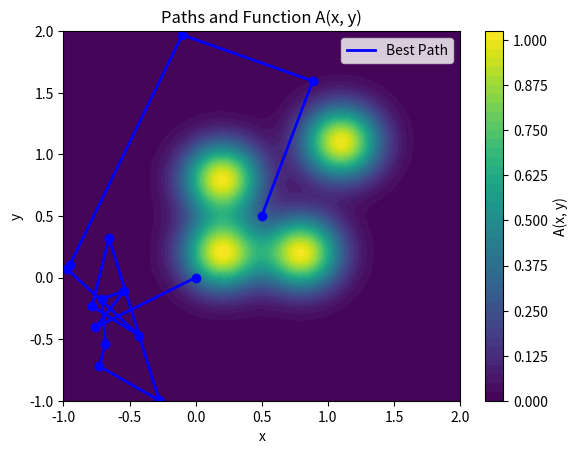

Generate this figure with matplotlib:
# %%
import numpy as np
from scipy.optimize import minimize
import random
from tqdm import tqdm
#from p_tqdm import p_umap
from time import perf_counter
import matplotlib.pyplot as plt
 
#t0 = perf_counter()
# Define the function A(x, y)
def A(x, y, **kwargs):
    mu_x, mu_y = 0.5, 0.5
    sigma = 0.2
    return (1 / (2 * np.pi * sigma**2)) * np.exp(-((x - mu_x) ** 2 + (y - mu_y) ** 2) / (2 * sigma**2))
 
 
def B(x, y, sigma=0.2, mu_x1=0.2, mu_y1=0.2, mu_x2=0.8, mu_y2=0.2, mu_x3=0.2, mu_y3=0.8, mu_x4=1.1, mu_y4=1.1, **kwargs):
    var = 2 * sigma**2
    q = np.exp(-((x - mu_x1) ** 2 + (y - mu_y1) ** 2) / var)
    q += np.exp(-((x - mu_x2) ** 2 + (y - mu_y2) ** 2) / var)
    q += np.exp(-((x - mu_x3) ** 2 + (y - mu_y3) ** 2) / var)
    q += np.exp(-((x - mu_x4) ** 2 + (y - mu_y4) ** 2) / var)
    return q
 

def line_integral(f, x1, y1, x2, y2, num_points=25, sigma=0.2):
    dx = x2 - x1
    dy = y2 - y1
    if num_points is None:
        num_points = int((dx**2 + dy**2) ** 0.5 * 25)
        if num_points < 2:
            num_points = 2
 
    
    x1 += t * dx
    y1 += t * dy
 
    values = f(x1, y1, sigma=sigma)
 
    dx /= num_points - 1
    dy /= num_points - 1
    ds = (dx**2 + dy**2) ** 0.5
 
    integral = 1 / (2 * np.pi * sigma**2) * np.sum(values) * ds
    return integral
 
 
def evolutionary_path_optimizer(A=B, population_size=100, generations=500, mutation_rate=0.01, path_length=20, start=(0, 0), end=(1, 1), BBox=[(0, 0), (1, 1)]):
 
    def generate_path():
        return [start] + [(random.uniform(BBox[0][0], BBox[1][0]), random.uniform(BBox[0][1], BBox[1][1])) for _ in range(path_length - 2)] + [end]
 
    def path_integral(path):
        return sum(abs(line_integral(A, path[i][0], path[i][1], path[i + 1][0], path[i + 1][1])) for i in range(len(path) - 1))
 
    population = [generate_path() for _ in range(population_size)]
    best_paths = []
    best_paths_fitness = []
 
    fitness = [path_integral(path) for path in population]
    fitness_idx = np.argsort(fitness)
    parents = [population[i] for i in fitness_idx[: population_size // 2]]
    for generation in tqdm(range(generations), desc="Generations"):
        next_generation = []
        for _ in range(population_size):
            parent1, parent2 = random.sample(parents, 2)
            crossover_point = random.randint(1, path_length - 2)
            child = parent1[:crossover_point] + parent2[crossover_point:]
 
            if random.random() < mutation_rate:
                mutation_point = random.randint(1, path_length - 2)
                child[mutation_point] = (
                    min(max(child[mutation_point][0] + random.uniform(-0.01, 0.01), 0), 1),
                    min(max(child[mutation_point][1] + random.uniform(-0.01, 0.01), 0), 1),
                )
 
            next_generation.append(child)
 
        population = next_generation
        fitness = [path_integral(path) for path in population]
        #fitness = list(p_umap(path_integral, population))
        fitness_idx = np.argsort(fitness)
        parents = [population[i] for i in fitness_idx[: population_size // 2]]
 
        best_path = population[fitness_idx[0]]
        best_paths.append(best_path)
        best_paths_fitness.append(fitness[fitness_idx[0]])
 
    # with open("best_paths.txt", "w") as f:
    #     for generation, path in enumerate(best_paths):
    #         f.write(f"Generation {generation + 1}:\n")
    #         for point in path:
    #             f.write(f"{point[0]}, {point[1]}\n")
    #         f.write("\n")
 
    best_path = best_paths[np.argmin(best_paths_fitness)]
 
    return best_path, BBox, A
 







# %%
plot = True
t = np.linspace(0, 1, 25)

if __name__ == '__main__':
    best_path, BBox, sensing_function = evolutionary_path_optimizer(B, population_size=100, generations=100, mutation_rate=0.01, path_length=15, start=(0, 0), end=(0.5, 0.5), BBox=[(-1, -1), (2, 2)])

    if plot == True:
        x = np.linspace(BBox[0][0], BBox[1][0], 100)
        y = np.linspace(BBox[0][1], BBox[1][1], 100)
        X, Y = np.meshgrid(x, y)
        Z = sensing_function(X, Y)
    
        plt.contourf(X, Y, Z, levels=50, cmap="viridis")
        plt.colorbar(label="A(x, y)")
    
        best_path_x, best_path_y = zip(*best_path)
        plt.plot(best_path_x, best_path_y, "b-", linewidth=2, label="Best Path")
    
        plt.scatter(*zip(*best_path), c="blue")
        plt.xlabel("x")
        plt.ylabel("y")
        plt.legend()
        plt.title("Paths and Function A(x, y)")
        plt.show()
 
# %%
##############################################################################################################
# TEST AGAINST MANUAL PATH INTEGRAL
 
 
# def manual_path_integral(f, path):
#     integral = 0
#     for i in range(len(path) - 1):
#         x1, y1 = path[i]
#         x2, y2 = path[i + 1]
#         integral += np.abs(line_integral(f, x1, y1, x2, y2))
#     return integral
 
 
# path = [(0, 0), (0.5, 0), (0.5, 0.5)]
 
# print(manual_path_integral(B, path))
# print(manual_path_integral(B, best_path))
#print(perf_counter() - t0)
